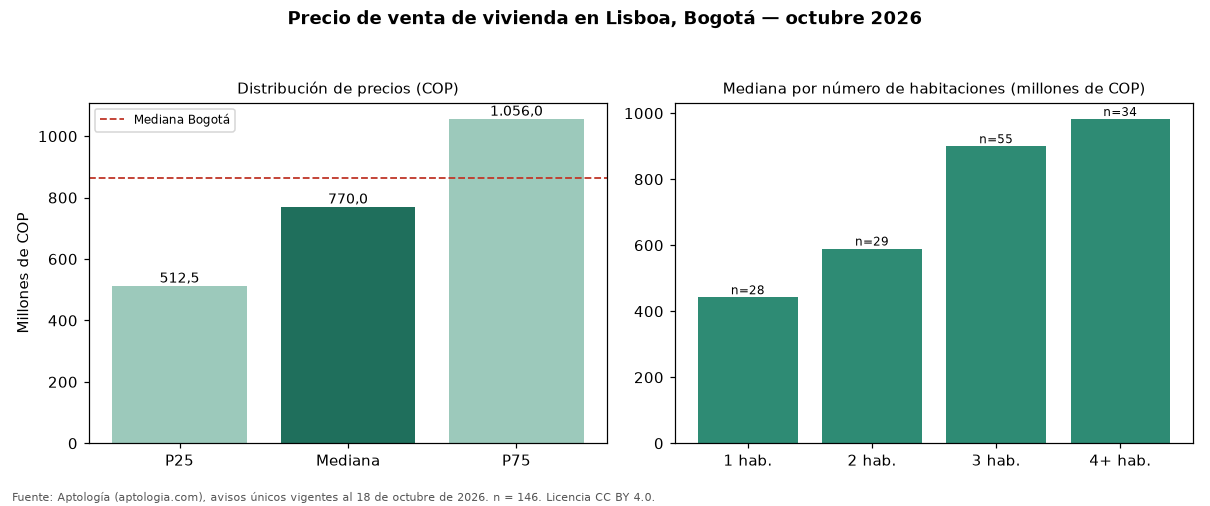

Data behind this chart, as committed beside it:
seccion, metrica, valor_cop, n
precio, p25, 512500000, 146
precio, mediana, 770000000, 146
precio, p75, 1056000000, 146
cop_por_m2, p25, 5489159, 146
cop_por_m2, mediana, 6919643, 146
cop_por_m2, p75, 8496246, 146
area, area_mediana_m2, 111.7, 146
habitaciones, 1, 442500000, 28
habitaciones, 2, 590000000, 29
habitaciones, 3, 900000000, 55
habitaciones, 4+, 982500000, 34
administracion, mediana, 650000, 111
estrato, moda, 5, 
parqueadero, porcentaje_con_parqueadero, 88.4, 146
ciudad, mediana_ciudad, 865000000, 54235
ciudad, mediana_cop_por_m2_ciudad, 6557377, 54235
